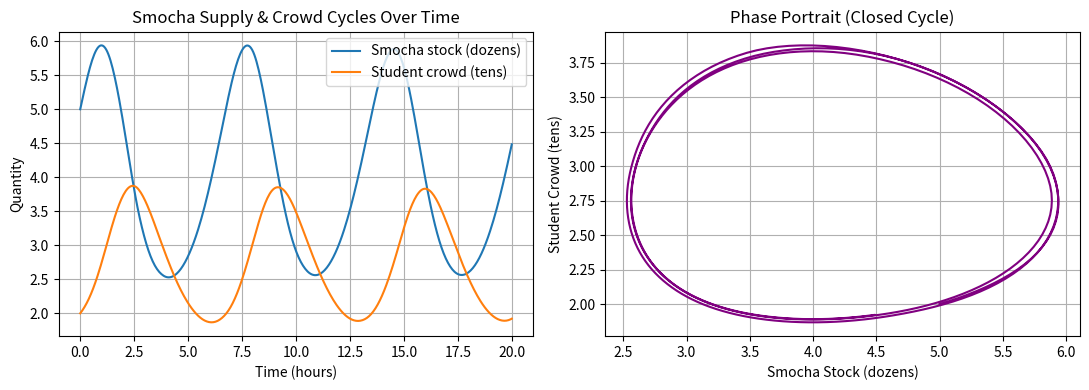

Generate this figure with matplotlib:
import numpy as np
from scipy.integrate import solve_ivp
import matplotlib.pyplot as plt

# Campus Smocha Stall Supply-Demand Cycle (Lotka-Volterra System)
# x = Smocha stock prepared (in dozens)
# y = Active student buyers visiting the stall (in tens)
#
# dx/dt = a*x - b*x*y   (vendor prep/restocking rate minus student buying rate)
# dy/dt = d*x*y - c*y   (new students attracted by fresh smocha minus students leaving when sold out)

a, b, c, d = 1.1, 0.4, 0.8, 0.2

def stall_dynamics(t, state):
    x, y = state
    dx_dt = a * x - b * x * y
    dy_dt = d * x * y - c * y
    return [dx_dt, dy_dt]

t_eval = np.linspace(0, 20, 400)
# Initial state: 5 dozen smochas ready, 20 students (2.0 tens) around
sol = solve_ivp(stall_dynamics, (0, 20), [5.0, 2.0], t_eval=t_eval)

smochas, buyers = sol.y

print(f"Peak smocha stock:  {np.max(smochas):.2f} dozen")
print(f"Lowest smocha stock:{np.min(smochas):.2f} dozen")
print(f"Peak student crowd: {np.max(buyers) * 10:.1f} students")

fig, axes = plt.subplots(1, 2, figsize=(11, 4))

axes[0].plot(sol.t, smochas, label="Smocha stock (dozens)")
axes[0].plot(sol.t, buyers, label="Student crowd (tens)")
axes[0].set_xlabel("Time (hours)")
axes[0].set_ylabel("Quantity")
axes[0].set_title("Smocha Supply & Crowd Cycles Over Time")
axes[0].legend()
axes[0].grid(True)

axes[1].plot(smochas, buyers, color="purple")
axes[1].set_xlabel("Smocha Stock (dozens)")
axes[1].set_ylabel("Student Crowd (tens)")
axes[1].set_title("Phase Portrait (Closed Cycle)")
axes[1].grid(True)

plt.tight_layout()
plt.show()
